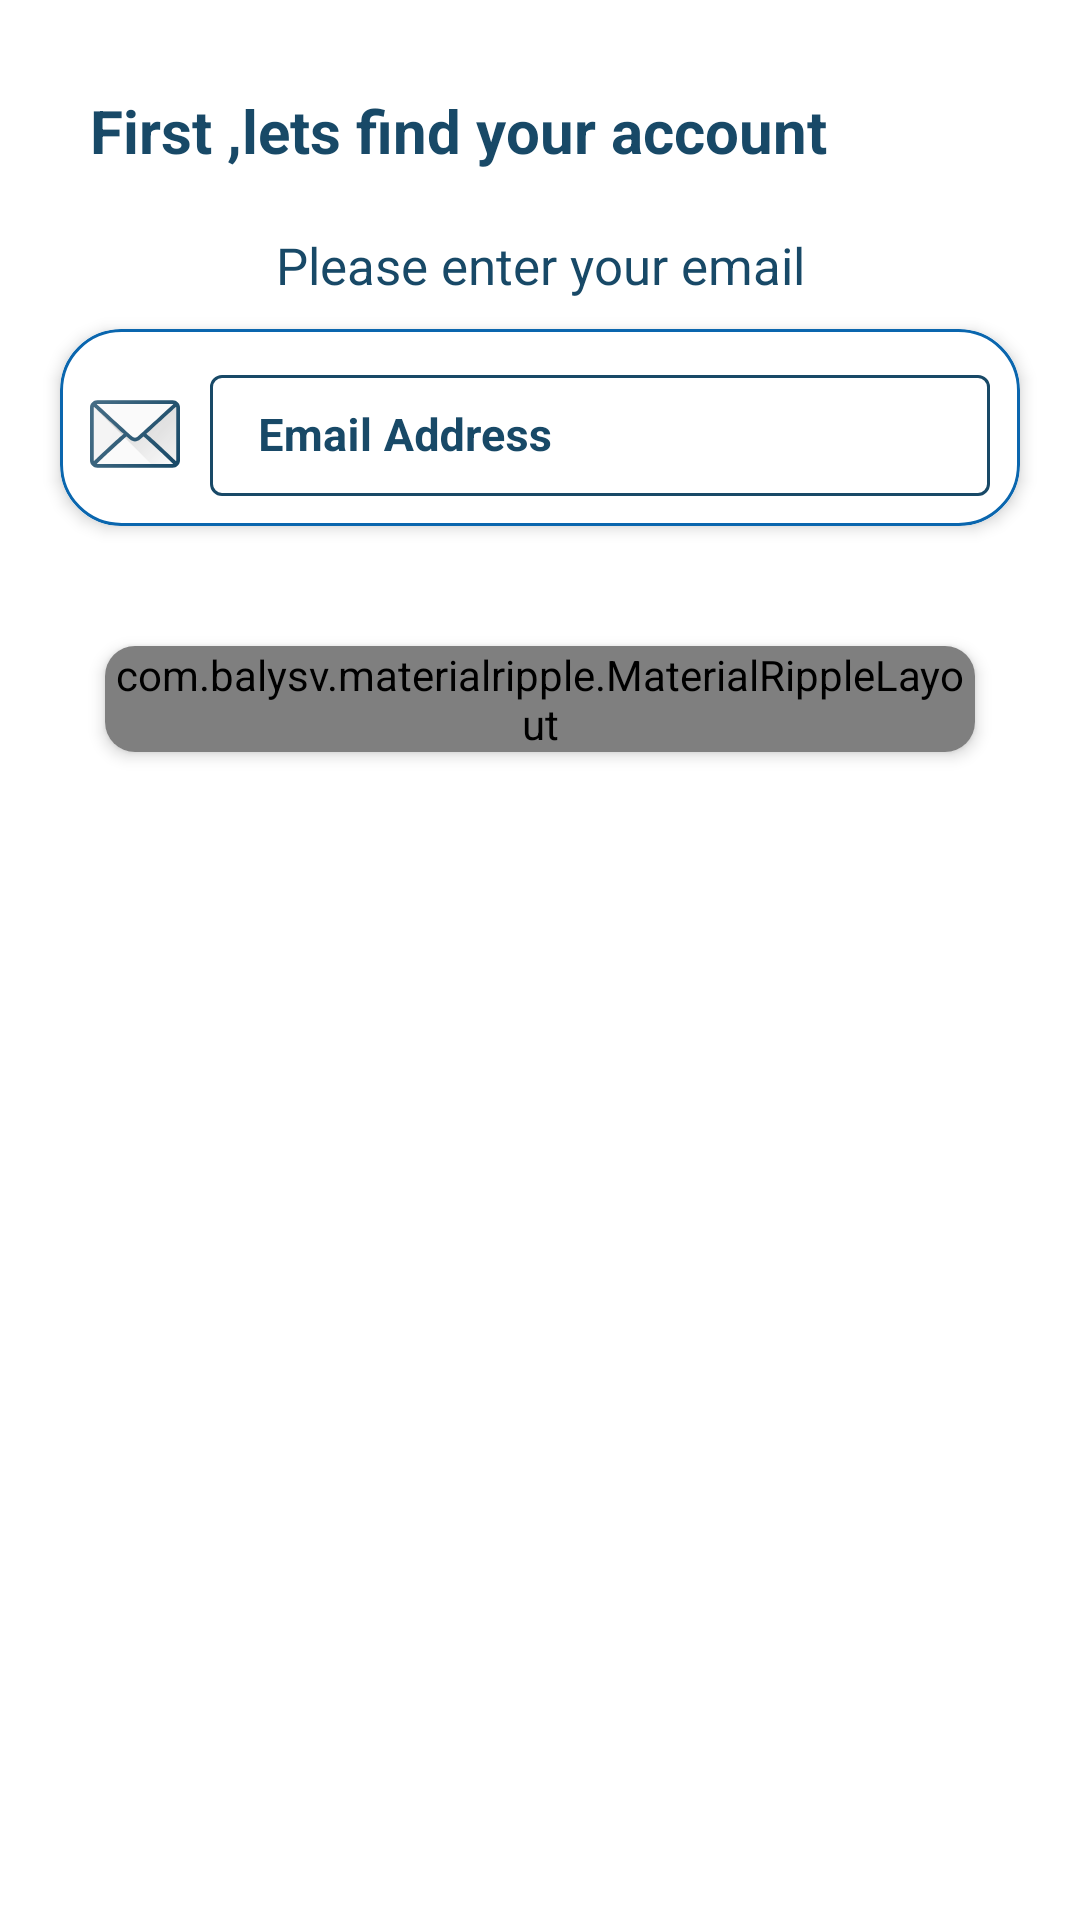

The Android layout XML behind this screen, and the referenced resources:
<!-- AndroidManifest.xml: application theme Theme.WhiteDental -->
<!-- res/layout/activity_forgot_password.xml -->
<?xml version="1.0" encoding="utf-8"?>
<ScrollView xmlns:android="http://schemas.android.com/apk/res/android"
    xmlns:app="http://schemas.android.com/apk/res-auto"
    xmlns:tools="http://schemas.android.com/tools"
    android:layout_width="match_parent"
    android:layout_height="match_parent"
    android:background="#ffffff"
    android:layoutDirection="ltr"
    tools:context=".activities.ForgotPassword">

    <LinearLayout
        android:layout_width="match_parent"
        android:layout_height="wrap_content"
        android:orientation="vertical"
        android:focusableInTouchMode="true"
        android:focusable="true"
        >

        <androidx.appcompat.widget.AppCompatTextView
            android:layout_width="match_parent"
            android:layout_height="wrap_content"
            android:text="@string/first_text"
            android:padding="10dp"
            android:textSize="20sp"
            android:layout_marginLeft="20dp"
            android:layout_marginRight="20dp"
            android:layout_marginTop="20dp"
            android:textColor="#184967"
            android:textStyle="bold"
            />

        <androidx.appcompat.widget.AppCompatTextView
            android:layout_width="match_parent"
            android:layout_height="wrap_content"
            android:text="@string/second_text"
            android:padding="10dp"
            android:textSize="17sp"
            android:textColor="#184967"
            android:gravity="center"

            />

        <androidx.cardview.widget.CardView
            android:layout_width="wrap_content"
            android:layout_height="wrap_content"
            android:layout_marginBottom="20dp"
            android:layout_marginLeft="20dp"
            android:layout_marginRight="20dp"
            app:cardCornerRadius="20dp"
            app:cardElevation="3dp"

            >


            <RelativeLayout
                android:layout_width="match_parent"
                android:layout_height="wrap_content"
                android:background="@drawable/background_card_view"
                >
                <androidx.appcompat.widget.AppCompatImageView
                    android:layout_width="30dp"
                    android:layout_height="40dp"
                    android:id="@+id/imageemail"
                    app:srcCompat="@drawable/ic_email"
                    android:layout_marginStart="10dp"
                    android:layout_marginBottom="10dp"
                    android:layout_marginTop="15dp"
                    tools:ignore="VectorDrawableCompat" />

                <com.google.android.material.textfield.TextInputLayout
                    android:id="@+id/emailAddress_layout"
                    app:boxStrokeColor="#184967"
                    style="@style/Widget.MaterialComponents.TextInputLayout.OutlinedBox"
                    android:hint="@string/email_address"
                    android:textColorHint="#184967"
                    android:layout_width="match_parent"
                    android:layout_height="wrap_content"
                    android:layout_toEndOf="@id/imageemail"
                    android:layout_margin="10dp"

                    >

                    <com.google.android.material.textfield.TextInputEditText
                        android:id="@+id/editText_email"
                        android:layout_width="match_parent"
                        android:layout_height="wrap_content"
                        android:textSize="15sp"
                        android:textStyle="bold"
                        android:textColor="#0a66ae"
                        android:padding="10dp"
                        android:inputType="textEmailAddress"

                        />

                </com.google.android.material.textfield.TextInputLayout>
            </RelativeLayout>

        </androidx.cardview.widget.CardView>


        <androidx.cardview.widget.CardView
            android:layout_width="match_parent"
            android:layout_height="wrap_content"
            android:layout_marginBottom="20dp"
            android:layout_marginEnd="35dp"
            android:layout_marginStart="35dp"
            android:layout_marginTop="20dp"
            app:cardCornerRadius="10dp"
            app:cardElevation="3dp"

            >

            <com.balysv.materialripple.MaterialRippleLayout
                style="@style/RippleStyleGrey"
                android:layout_width="match_parent"
                android:layout_height="match_parent">


                <androidx.appcompat.widget.AppCompatButton
                    android:id="@+id/button_findAccount"
                    android:layout_width="match_parent"
                    android:layout_height="wrap_content"
                    android:text="@string/find_account"
                    android:background="@drawable/background_button"
                    android:textAllCaps="false"
                    android:textColor="#fff"
                    android:textSize="20sp"
                    android:padding="10dp"
                    android:textStyle="bold"

                    />

            </com.balysv.materialripple.MaterialRippleLayout>

        </androidx.cardview.widget.CardView>

    </LinearLayout>

</ScrollView>
<!-- resources referenced by this layout -->
<resources>
  <!-- drawable background_button (drawable) -->
  <?xml version="1.0" encoding="utf-8"?>
  <shape xmlns:android="http://schemas.android.com/apk/res/android">
      <corners android:radius="10dp"/>
      <solid android:color="#184967"/>
  
  </shape>
  <!-- drawable background_card_view (drawable) -->
  <?xml version="1.0" encoding="utf-8"?>
  <shape xmlns:android="http://schemas.android.com/apk/res/android">
      <corners android:radius="20dp"/>
      <solid android:color="#ffffff"/>
      <stroke android:color="#0a66ae" android:width="1dp"/>
  
  </shape>
  <!-- drawable ic_email: vector/xml drawable (drawable, 3434 chars, omitted) -->
  <string name="email_address">Email Address</string>
  <string name="find_account">Find Account</string>
  <string name="first_text">First ,lets find your account</string>
  <string name="second_text">Please enter your email</string>
  <style name="RippleStyleGrey">
          <item name="mrl_rippleOverlay">true</item>
          <item name="mrl_rippleColor">#fff</item>
          <item name="mrl_rippleAlpha">0.8</item>
      </style>
  <style name="Theme.WhiteDental" parent="Theme.MaterialComponents.DayNight.DarkActionBar">
          
          <item name="colorPrimary">@color/chathams_blue</item>
          <item name="colorPrimaryVariant">@color/purple_700</item>
          <item name="colorOnPrimary">@color/chathams_blue</item>
          
          <item name="colorSecondary">@color/teal_200</item>
          <item name="colorSecondaryVariant">@color/teal_700</item>
          <item name="colorOnSecondary">@color/black</item>
          
          <item name="android:statusBarColor" tools:targetApi="l">?attr/colorPrimaryVariant</item>
          
      </style>
  <color name="chathams_blue">#184967</color>
  <color name="purple_700">#184967</color>
  <color name="teal_200">#184967</color>
  <color name="teal_700">#FF018786</color>
  <color name="black">#FF000000</color>
</resources>
